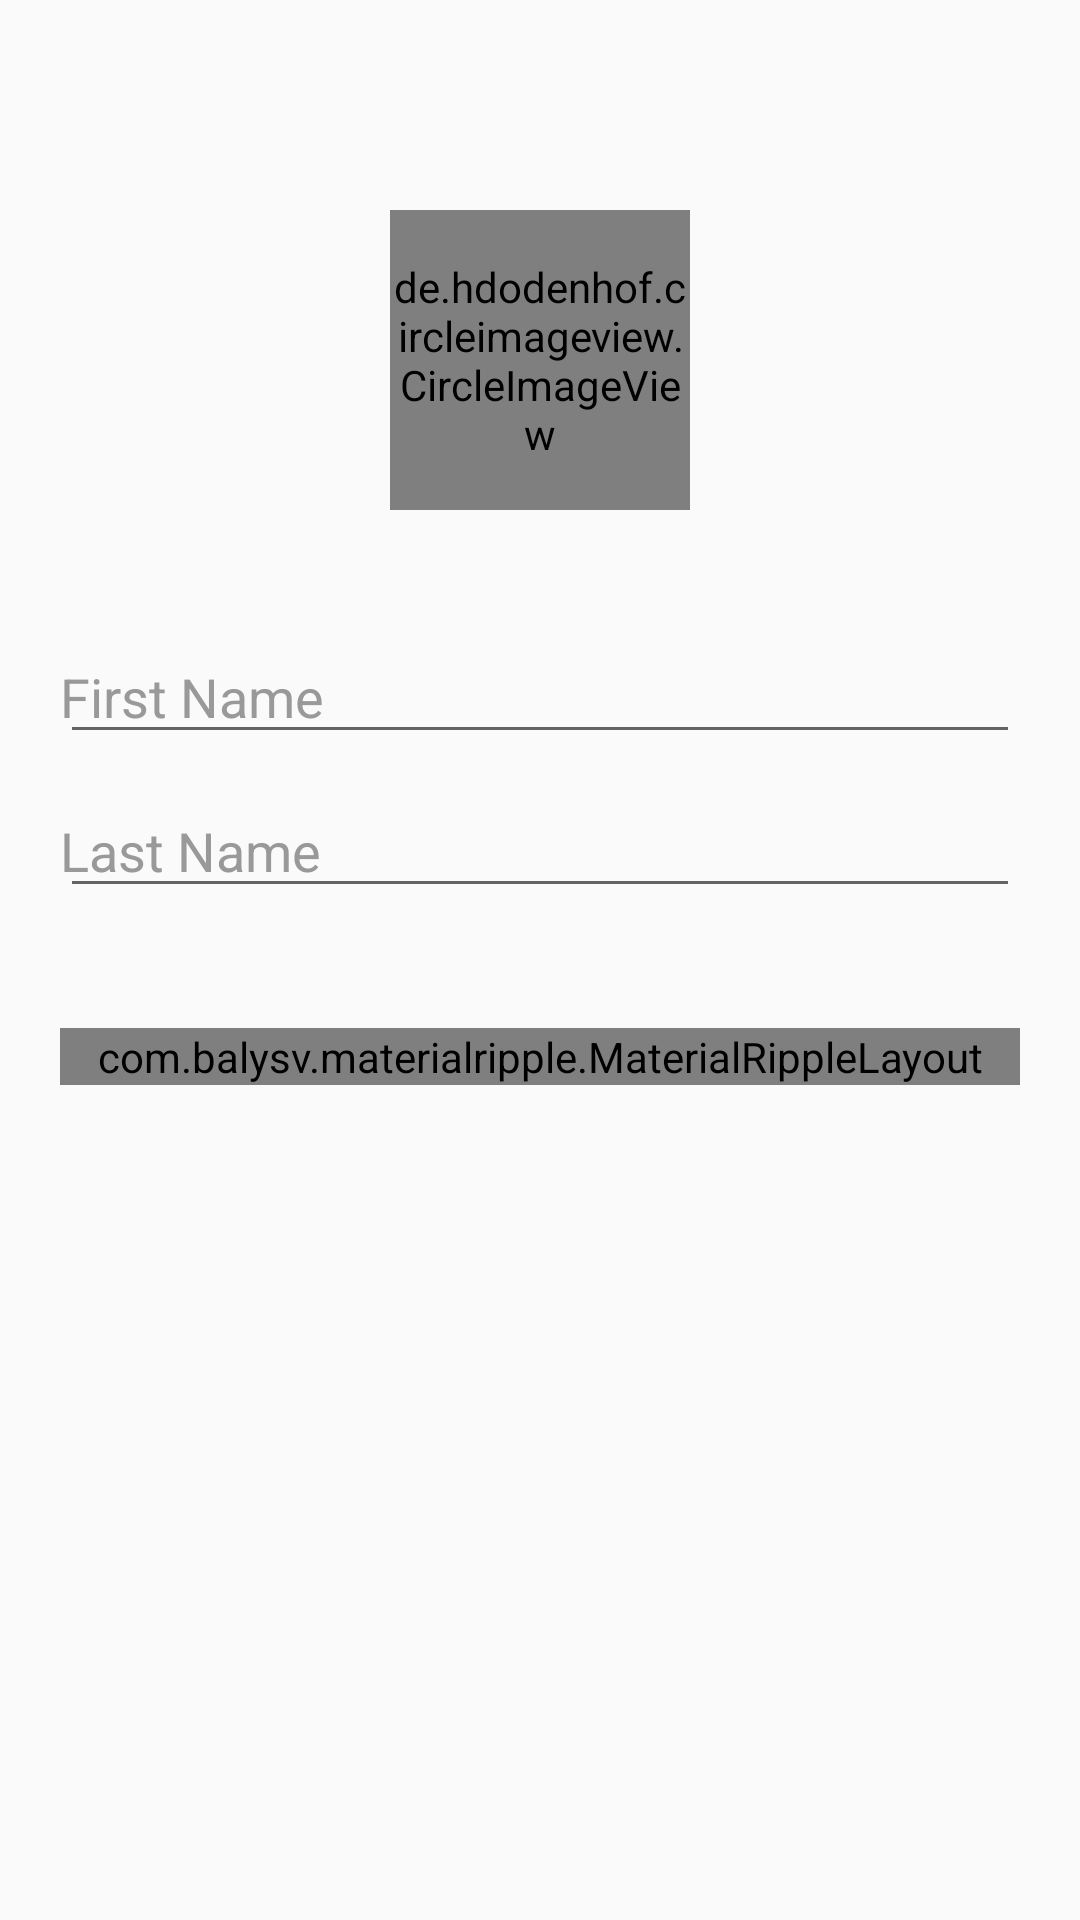

Reconstruct the res/layout file that produces this screen, plus the resources it refers to.
<!-- AndroidManifest.xml: application theme AppTheme -->
<!-- res/layout/activity_edit_profile.xml -->
<RelativeLayout xmlns:android="http://schemas.android.com/apk/res/android"
    xmlns:app="http://schemas.android.com/apk/res-auto"
    android:layout_width="match_parent"
    android:layout_height="match_parent">


    <RelativeLayout
        android:id="@+id/relative_layout"
        android:layout_width="match_parent"
        android:layout_height="wrap_content"></RelativeLayout>

    <android.support.v7.widget.Toolbar
        xmlns:android="http://schemas.android.com/apk/res/android"
        xmlns:app="http://schemas.android.com/apk/res-auto"
        android:id="@+id/toolbar"
        android:layout_width="match_parent"
        android:layout_height="wrap_content"
        app:theme="@style/CustomActionBar"/>

    <LinearLayout
        android:layout_width="match_parent"
        android:layout_height="match_parent"
        android:orientation="vertical"
        android:paddingLeft="20dp"
        android:paddingRight="20dp"
        android:paddingTop="60dp">

        <de.hdodenhof.circleimageview.CircleImageView
            android:id="@+id/image_view_user"
            android:layout_width="100dp"
            android:layout_height="100dp"
            android:src="@drawable/camera"
            android:layout_gravity="center"
            android:layout_marginTop="10dp"
            android:layout_marginBottom="30dp"
            app:civ_circle_background_color="@color/white"
            app:civ_border_width="2dp"
            app:civ_border_color="@color/cardview_dark_background"/>

        <EditText
            android:id="@+id/edit_text_fist_name"
            android:layout_width="match_parent"
            android:layout_height="wrap_content"
            android:inputType="text"
            android:maxLength="10"
            android:ems="10"
            android:drawableLeft="@drawable/ic_person_black_24dp"
            android:hint="@string/hint_first_name"
            android:layout_marginTop="10dp"
            android:textColor="@color/black_effective"
            android:paddingLeft="0dp"
            android:drawablePadding="5dp"
            android:textColorHint="#999"/>

        <EditText
            android:id="@+id/edit_text_last_name"
            android:layout_width="match_parent"
            android:layout_height="wrap_content"
            android:inputType="text"
            android:maxLength="10"
            android:ems="10"
            android:drawableLeft="@drawable/ic_person_black_24dp"
            android:hint="@string/hint_last_name"
            android:layout_marginTop="10dp"
            android:textColor="@color/black_effective"
            android:paddingLeft="0dp"
            android:drawablePadding="5dp"
            android:textColorHint="#999"/>


        <com.balysv.materialripple.MaterialRippleLayout
            android:layout_width="match_parent"
            android:layout_height="wrap_content"
            android:background="@color/light_gray"
            android:layout_marginTop="40dp"
            app:mrl_rippleOverlay="true"
            app:mrl_rippleColor="#585858"
            app:mrl_rippleAlpha="0.2"
            app:mrl_rippleDelayClick="false"
            app:mrl_rippleHover="true">

            <Button
                android:id="@+id/btn_signup"
                android:layout_width="match_parent"
                android:background="@drawable/selector"
                android:layout_height="wrap_content"
                android:layout_gravity="center"
                android:text="@string/btn_sign_up"/>

        </com.balysv.materialripple.MaterialRippleLayout>


        

    </LinearLayout>

</RelativeLayout>
<!-- resources referenced by this layout -->
<resources>
  <color name="black">#000000</color>
  <color name="black_effective">#2a2a2a</color>
  <color name="light_gray">#dbdbdb</color>
  <color name="white">#ffffff</color>
  <!-- drawable camera: png bitmap (drawable, 2766 bytes) -->
  <string name="btn_sign_up">Save</string>
  <string name="hint_first_name">First Name</string>
  <string name="hint_last_name">Last Name</string>
  <style name="CustomActionBar" parent="@style/ThemeOverlay.AppCompat.Dark.ActionBar">
          <item name="android:windowActionBarOverlay">true</item>
          
          <item name="windowActionBarOverlay">true</item>
      </style>
  <style name="AppTheme" parent="Theme.AppCompat.Light.NoActionBar">
          <item name="colorPrimary">@color/primary</item>
          <item name="colorPrimaryDark">@color/primary_dark</item>
          <item name="colorAccent">@color/accent</item>
      </style>
  <color name="primary">#222222</color>
  <color name="primary_dark">#000000</color>
  <color name="accent">#696969</color>
</resources>
